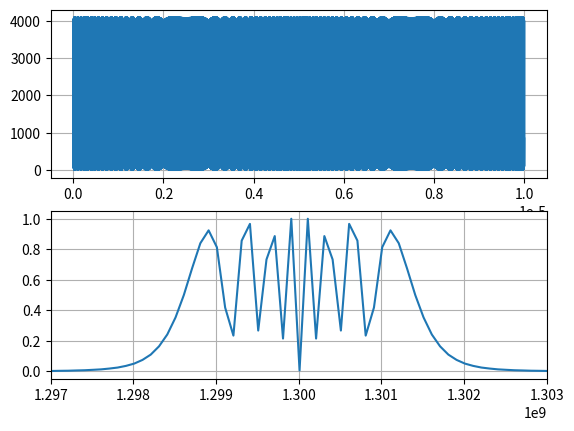

The matplotlib source for this figure:
##-----------------------------------------------------------------------------
# [redacted]
## e-mail: [email redacted]
##-----------------------------------------------------------------------------

from matplotlib import pyplot as plt
import numpy as np  

##-----------------------------------------------------------------------------

def step_coef(array_dimention, mult_coef, f_sampling, t_disc, f_max, f_min, t_impulse, step_num):

    global freq_max_div
    global freq_max_cnt
    global freq_max_mod
    global dlt_freq_div
    global dlt_freq_cnt
    global dlt_freq_mod
    global accum
    global imp_counter
    global half_imp_cnt
    global add_to_accum
    global bufferr
    
    imp_counter  += 1
    freq_max_cnt += freq_max_mod
    

    if (freq_max_cnt >= f_sampling):
        # print(accum)
        accum += 1
        freq_max_cnt -= (f_sampling)

    if ((imp_counter) < t_impulse/t_disc/2):
        # half_imp_cnt += 1
        bufferr += dlt_freq_mod
        dlt_freq_cnt += bufferr

        if (dlt_freq_cnt >= 2 * (t_impulse/2 * f_sampling * f_sampling)):
            accum -= 2
            dlt_freq_cnt -= 2 * (t_impulse/2 * f_sampling * f_sampling)
        elif (dlt_freq_cnt >= (t_impulse/2 * f_sampling * f_sampling)):
            accum -= 1
            dlt_freq_cnt -= (t_impulse/2 * f_sampling * f_sampling)
        freq_max_div -= dlt_freq_div
    else:
        bufferr -= dlt_freq_mod
        dlt_freq_cnt = dlt_freq_cnt + 2 * (t_impulse/2 * f_sampling * f_sampling) - bufferr
        
        # half_imp_cnt -= 1
        # dlt_freq_cnt += half_imp_cnt * dlt_freq_mod

        # print(half_imp_cnt)

        if (dlt_freq_cnt >= 2 * (t_impulse/2 * f_sampling * f_sampling)):
            # accum += 2
            dlt_freq_cnt -= 2 * (t_impulse/2 * f_sampling * f_sampling)
        elif (dlt_freq_cnt >= (t_impulse/2 * f_sampling * f_sampling)):
            accum -= 1
            dlt_freq_cnt -= (t_impulse/2 * f_sampling * f_sampling)
        else:
            accum -= 2

        freq_max_div += dlt_freq_div
            

    M = freq_max_div

    return M

##-----------------------------------------------------------------------------

def phase_accum(num_of_points, array_dimention, mult_coef, f_sampling, t_disc, f_max, f_min, t_impulse):

    phase_points = [0]  ## начинаем индексирование с нулевого элемента
    # accum = int(0)
    global accum

    for step_num in range(1, num_of_points):

        var = step_coef(array_dimention, mult_coef, f_sampling, t_disc, f_max, f_min, t_impulse, step_num)+0.0
        accum = (accum + var)
        # print(accum)
        # phase = int(accum/mult_coef) & (array_dimention - 1)

        phase = int(accum) & (array_dimention - 1)
        phase_points.append(phase)
   
    # phase_points[len(phase_points)-1] = 0
    phase_points = np.longlong(np.array(phase_points))

    return phase_points

##-----------------------------------------------------------------------------

def collect_a_packet(num_of_impulse, sin_points, zero_points):

    packet = np.array([])

    for i in range(num_of_impulse - 1):
        packet = np.concatenate((packet, sin_points), axis=0)
        packet = np.concatenate((packet, zero_points), axis=0)

    packet = np.concatenate((packet, sin_points), axis=0)

    return packet

##-----------------------------------------------------------------------------

f_carrier   = 1.3e9       # Hz
f_sampling  = 13e9         # Hz
t_disc      = 1/f_sampling # sec

bit_depth = 12
mult_coef = 16384

array_dimention  = 2**bit_depth

DAC_bit_resolution = 12

##-user param-------------
f_deviation  = 3e6*1 # Hz
t_impulse    = 10e-6 # sec
t_repetition = 1000e-6
num_of_impulse = 1



##-----------------------------------------------------------------------------

t_disc = 1/f_sampling

num_of_sin_points  = int(t_impulse/t_disc)

f_max = f_carrier + (f_deviation/2)
f_min = f_carrier - (f_deviation/2)

accum = int(0)
freq_max_div = ((array_dimention * f_max) // f_sampling)
freq_max_mod = int((array_dimention * f_max) %  f_sampling)
freq_max_cnt = 0
print((array_dimention * f_max) / f_sampling)
print(freq_max_div)
print(freq_max_mod)

dlt_freq_div = (array_dimention * (f_deviation)) // (t_impulse/2 * f_sampling * f_sampling)
dlt_freq_mod = (array_dimention * (f_deviation)) %  (t_impulse/2 * f_sampling * f_sampling)
dlt_freq_cnt = 0
print((array_dimention * (f_max - f_min)) / (t_impulse * f_sampling * f_sampling))
print(dlt_freq_div)
print(dlt_freq_mod)

half_imp_cnt  = 0
imp_counter   = 0
bufferr       = 0
# dlt_step = 0
MM = (mult_coef * array_dimention * f_carrier)/f_sampling
# print('Шаг =\t', MM)

MM = int(MM)
# print('Округленный шаг =\t', MM)

f_delta = f_sampling/(mult_coef * array_dimention)
print(f_delta)

sin_points = np.longlong((np.sin(np.linspace(0, 2 * np.pi, array_dimention)) + 1)/2 * (2**DAC_bit_resolution - 1))# creating an array of sin signal values

sin_phase_points = phase_accum(num_of_sin_points, array_dimention, mult_coef, f_sampling, t_disc, f_max, f_min, t_impulse)
print(sin_phase_points[0:1000])

sin_points = sin_points[sin_phase_points]

##-----------------------------------------------------------------------------

num_of_zero_points = int((t_repetition - t_impulse)/t_disc)

zero_points        = np.longlong((np.zeros(num_of_zero_points, dtype= np.int32) + 1)/2 * (2**DAC_bit_resolution - 1))

##-----------------------------------------------------------------------------

output_signal = collect_a_packet(num_of_impulse, sin_points, zero_points)

print(output_signal[1])

##-----------------------------------------------------------------------------

fig, (ax1, ax2) = plt.subplots(nrows = 2, ncols = 1)

time_of_simulation = (num_of_impulse * t_impulse) + ((num_of_impulse - 1) * (t_repetition - t_impulse))
print(time_of_simulation)
time_points = np.linspace(0, 1, len(output_signal)) * time_of_simulation
ax1.plot(time_points, output_signal)
ax1.grid()

output_signal = output_signal/(2**DAC_bit_resolution - 1) - 0.5

spectrum = abs(np.fft.fft(output_signal, n = 1 * len(output_signal),  axis = -1))
spectrum/= spectrum.max()
frequ_points = np.linspace(0, 1, len(spectrum)) * f_sampling
ax2.plot(frequ_points, spectrum)
ax2.set_xlim(f_carrier - f_deviation, f_carrier + f_deviation)
ax2.grid()
plt.show()

simulated_freq = np.argmax(spectrum) * f_sampling/(len(spectrum)-1)
print('Частота смоделированного сигнала =\t', simulated_freq)


